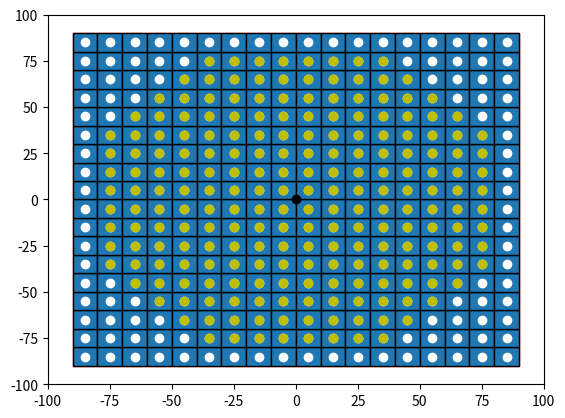

Recreate this plot in Python.

import numpy as np
import matplotlib.pyplot as plt
import matplotlib.patches as mpatches


bounding_box_2=np.array([[ -85, -75, -65, -55, -45, -35, -25, -15, -5, 5, 15, 25, 35, 45, 55, 65, 75, 85, -85, -75, -65, -55, -45, -35, -25, -15, -5, 5, 15, 25, 35, 45, 55, 65, 75, 85, -85, -75, -65, -55, -45, -35, -25, -15, -5, 5, 15, 25, 35, 45, 55, 65, 75, 85, -85, -75, -65, -55, -45, -35, -25, -15, -5, 5, 15, 25, 35, 45, 55, 65, 75, 85, -85, -75, -65, -55, -45, -35, -25, -15, -5, 5, 15, 25, 35, 45, 55, 65, 75, 85, -85, -75, -65, -55, -45, -35, -25, -15, -5, 5, 15, 25, 35, 45, 55, 65, 75, 85, -85, -75, -65, -55, -45, -35, -25, -15, -5, 5, 15, 25, 35, 45, 55, 65, 75, 85, -85, -75, -65, -55, -45, -35, -25, -15, -5, 5, 15, 25, 35, 45, 55, 65, 75, 85, -85, -75, -65, -55, -45, -35, -25, -15, -5, 5, 15, 25, 35, 45, 55, 65, 75, 85, -85, -75, -65, -55, -45, -35, -25, -15, -5, 5, 15, 25, 35, 45, 55, 65, 75, 85, -85, -75, -65, -55, -45, -35, -25, -15, -5, 5, 15, 25, 35, 45, 55, 65, 75, 85, -85, -75, -65, -55, -45, -35, -25, -15, -5, 5, 15, 25, 35, 45, 55, 65, 75, 85, -85, -75, -65, -55, -45, -35, -25, -15, -5, 5, 15, 25, 35, 45, 55, 65, 75, 85, -85, -75, -65, -55, -45, -35, -25, -15, -5, 5, 15, 25, 35, 45, 55, 65, 75, 85, -85, -75, -65, -55, -45, -35, -25, -15, -5, 5, 15, 25, 35, 45, 55, 65, 75, 85, -85, -75, -65, -55, -45, -35, -25, -15, -5, 5, 15, 25, 35, 45, 55, 65, 75, 85, -85, -75, -65, -55, -45, -35, -25, -15, -5, 5, 15, 25, 35, 45, 55, 65, 75, 85, -85, -75, -65, -55, -45, -35, -25, -15, -5, 5, 15, 25, 35, 45, 55, 65, 75, 85 ],[ -85, -85, -85, -85, -85, -85, -85, -85, -85, -85, -85, -85, -85, -85, -85, -85, -85, -85, -75, -75, -75, -75, -75, -75, -75, -75, -75, -75, -75, -75, -75, -75, -75, -75, -75, -75, -65, -65, -65, -65, -65, -65, -65, -65, -65, -65, -65, -65, -65, -65, -65, -65, -65, -65, -55, -55, -55, -55, -55, -55, -55, -55, -55, -55, -55, -55, -55, -55, -55, -55, -55, -55, -45, -45, -45, -45, -45, -45, -45, -45, -45, -45, -45, -45, -45, -45, -45, -45, -45, -45, -35, -35, -35, -35, -35, -35, -35, -35, -35, -35, -35, -35, -35, -35, -35, -35, -35, -35, -25, -25, -25, -25, -25, -25, -25, -25, -25, -25, -25, -25, -25, -25, -25, -25, -25, -25, -15, -15, -15, -15, -15, -15, -15, -15, -15, -15, -15, -15, -15, -15, -15, -15, -15, -15, -5, -5, -5, -5, -5, -5, -5, -5, -5, -5, -5, -5, -5, -5, -5, -5, -5, -5, 5, 5, 5, 5, 5, 5, 5, 5, 5, 5, 5, 5, 5, 5, 5, 5, 5, 5, 15, 15, 15, 15, 15, 15, 15, 15, 15, 15, 15, 15, 15, 15, 15, 15, 15, 15, 25, 25, 25, 25, 25, 25, 25, 25, 25, 25, 25, 25, 25, 25, 25, 25, 25, 25, 35, 35, 35, 35, 35, 35, 35, 35, 35, 35, 35, 35, 35, 35, 35, 35, 35, 35, 45, 45, 45, 45, 45, 45, 45, 45, 45, 45, 45, 45, 45, 45, 45, 45, 45, 45, 55, 55, 55, 55, 55, 55, 55, 55, 55, 55, 55, 55, 55, 55, 55, 55, 55, 55, 65, 65, 65, 65, 65, 65, 65, 65, 65, 65, 65, 65, 65, 65, 65, 65, 65, 65, 75, 75, 75, 75, 75, 75, 75, 75, 75, 75, 75, 75, 75, 75, 75, 75, 75, 75, 85, 85, 85, 85, 85, 85, 85, 85, 85, 85, 85, 85, 85, 85, 85, 85, 85, 85 ]])
a=np.diag(range(15))
#print(a)
#print(len(bounding_box))
#print(bounding_box.size)
#print(bounding_box.shape)
#print(bounding_box.reshape(2,289))
#plt.matshow(bounding_box.reshape(2,289))
#(nrows, ncols) = bounding_box.shape
#pixel_plot=plt.figure() #make plot
#plt.title("bounding box")
fig,ax=plt.subplots()
plt.plot([ -85, -75, -65, -55, -45, -35, -25, -15, -5, 5, 15, 25, 35, 45, 55, 65, 75, 85, -85, -75, -65, -55, -45, -35, -25, -15, -5, 5, 15, 25, 35, 45, 55, 65, 75, 85, -85, -75, -65, -55, -45, -35, -25, -15, -5, 5, 15, 25, 35, 45, 55, 65, 75, 85, -85, -75, -65, -55, -45, -35, -25, -15, -5, 5, 15, 25, 35, 45, 55, 65, 75, 85, -85, -75, -65, -55, -45, -35, -25, -15, -5, 5, 15, 25, 35, 45, 55, 65, 75, 85, -85, -75, -65, -55, -45, -35, -25, -15, -5, 5, 15, 25, 35, 45, 55, 65, 75, 85, -85, -75, -65, -55, -45, -35, -25, -15, -5, 5, 15, 25, 35, 45, 55, 65, 75, 85, -85, -75, -65, -55, -45, -35, -25, -15, -5, 5, 15, 25, 35, 45, 55, 65, 75, 85, -85, -75, -65, -55, -45, -35, -25, -15, -5, 5, 15, 25, 35, 45, 55, 65, 75, 85, -85, -75, -65, -55, -45, -35, -25, -15, -5, 5, 15, 25, 35, 45, 55, 65, 75, 85, -85, -75, -65, -55, -45, -35, -25, -15, -5, 5, 15, 25, 35, 45, 55, 65, 75, 85, -85, -75, -65, -55, -45, -35, -25, -15, -5, 5, 15, 25, 35, 45, 55, 65, 75, 85, -85, -75, -65, -55, -45, -35, -25, -15, -5, 5, 15, 25, 35, 45, 55, 65, 75, 85, -85, -75, -65, -55, -45, -35, -25, -15, -5, 5, 15, 25, 35, 45, 55, 65, 75, 85, -85, -75, -65, -55, -45, -35, -25, -15, -5, 5, 15, 25, 35, 45, 55, 65, 75, 85, -85, -75, -65, -55, -45, -35, -25, -15, -5, 5, 15, 25, 35, 45, 55, 65, 75, 85, -85, -75, -65, -55, -45, -35, -25, -15, -5, 5, 15, 25, 35, 45, 55, 65, 75, 85, -85, -75, -65, -55, -45, -35, -25, -15, -5, 5, 15, 25, 35, 45, 55, 65, 75, 85 ],[ -85, -85, -85, -85, -85, -85, -85, -85, -85, -85, -85, -85, -85, -85, -85, -85, -85, -85, -75, -75, -75, -75, -75, -75, -75, -75, -75, -75, -75, -75, -75, -75, -75, -75, -75, -75, -65, -65, -65, -65, -65, -65, -65, -65, -65, -65, -65, -65, -65, -65, -65, -65, -65, -65, -55, -55, -55, -55, -55, -55, -55, -55, -55, -55, -55, -55, -55, -55, -55, -55, -55, -55, -45, -45, -45, -45, -45, -45, -45, -45, -45, -45, -45, -45, -45, -45, -45, -45, -45, -45, -35, -35, -35, -35, -35, -35, -35, -35, -35, -35, -35, -35, -35, -35, -35, -35, -35, -35, -25, -25, -25, -25, -25, -25, -25, -25, -25, -25, -25, -25, -25, -25, -25, -25, -25, -25, -15, -15, -15, -15, -15, -15, -15, -15, -15, -15, -15, -15, -15, -15, -15, -15, -15, -15, -5, -5, -5, -5, -5, -5, -5, -5, -5, -5, -5, -5, -5, -5, -5, -5, -5, -5, 5, 5, 5, 5, 5, 5, 5, 5, 5, 5, 5, 5, 5, 5, 5, 5, 5, 5, 15, 15, 15, 15, 15, 15, 15, 15, 15, 15, 15, 15, 15, 15, 15, 15, 15, 15, 25, 25, 25, 25, 25, 25, 25, 25, 25, 25, 25, 25, 25, 25, 25, 25, 25, 25, 35, 35, 35, 35, 35, 35, 35, 35, 35, 35, 35, 35, 35, 35, 35, 35, 35, 35, 45, 45, 45, 45, 45, 45, 45, 45, 45, 45, 45, 45, 45, 45, 45, 45, 45, 45, 55, 55, 55, 55, 55, 55, 55, 55, 55, 55, 55, 55, 55, 55, 55, 55, 55, 55, 65, 65, 65, 65, 65, 65, 65, 65, 65, 65, 65, 65, 65, 65, 65, 65, 65, 65, 75, 75, 75, 75, 75, 75, 75, 75, 75, 75, 75, 75, 75, 75, 75, 75, 75, 75, 85, 85, 85, 85, 85, 85, 85, 85, 85, 85, 85, 85, 85, 85, 85, 85, 85, 85 ], 'wo')
for item in range(bounding_box_2.shape[1]):
    recy=mpatches.Rectangle((bounding_box_2[0][item]-5,bounding_box_2[1][item]-5), 10, 10, ec="red")  
    ax.add_patch(recy) 
    #recy=mpatches.Rectangle((bounding_box_1[item][0]-5,bounding_box_1[item][1]-5), 10, 10, ec="none")
    #ax.add_patch(recy)

circ=mpatches.Circle((0, 0), 83.6505, ec="black", fc="none")
ax.plot([0],[0],'ko')
ax.add_patch(circ)
#ax.plot([ -25, -15, -5, 5, 15, 25, -45, -35, -25, 25, 35, 45, -55, -45, 45, 55, -65, -55, 55, 65, -75, -65, 65, 75, -75, 75, -85, -75, 75, 85, -85, 85, -85, 85, -85, 85, -85, 85, -85, -75, 75, 85, -75, 75, -75, -65, 65, 75, -65, -55, 55, 65, -55, -45, 45, 55, -45, -35, -25, 25, 35, 45, -25, -15, -5, 5, 15, 25 ],[ -85, -85, -85, -85, -85, -85, -75, -75, -75, -75, -75, -75, -65, -65, -65, -65, -55, -55, -55, -55, -45, -45, -45, -45, -35, -35, -25, -25, -25, -25, -15, -15, -5, -5, 5, 5, 15, 15, 25, 25, 25, 25, 35, 35, 45, 45, 45, 45, 55, 55, 55, 55, 65, 65, 65, 65, 75, 75, 75, 75, 75, 75, 85, 85, 85, 85, 85, 85 ],'bo')
#ax.plot([ -25, -15, -5, 5, 15, 25, -45, 45, -55, 55, -65, 65, -75, 75, -85, 85, -85, 85, -85, 85, -85, 85, -85, 85, -85, 85, -75, 75, -65, 65, -55, 55, -45, 45, -25, -15, -5, 5, 15, 25, ],[ -85, -85, -85, -85, -85, -85, -75, -75, -65, -65, -55, -55, -45, -45, -25, -25, -15, -15, -5, -5, 5, 5, 15, 15, 25, 25, 45, 45, 55, 55, 65, 65, 75, 75, 85, 85, 85, 85, 85, 85,  ], 'go' )
ax.plot([ -35, -25, -15, -5, 5, 15, 25, 35, -45, -35, -25, -15, -5, 5, 15, 25, 35, 45, -55, -45, -35, -25, -15, -5, 5, 15, 25, 35, 45, 55, -65, -55, -45, -35, -25, -15, -5, 5, 15, 25, 35, 45, 55, 65, -75, -65, -55, -45, -35, -25, -15, -5, 5, 15, 25, 35, 45, 55, 65, 75, -75, -65, -55, -45, -35, -25, -15, -5, 5, 15, 25, 35, 45, 55, 65, 75, -75, -65, -55, -45, -35, -25, -15, -5, 5, 15, 25, 35, 45, 55, 65, 75, -75, -65, -55, -45, -35, -25, -15, -5, 5, 15, 25, 35, 45, 55, 65, 75, -75, -65, -55, -45, -35, -25, -15, -5, 5, 15, 25, 35, 45, 55, 65, 75, -75, -65, -55, -45, -35, -25, -15, -5, 5, 15, 25, 35, 45, 55, 65, 75, -75, -65, -55, -45, -35, -25, -15, -5, 5, 15, 25, 35, 45, 55, 65, 75, -75, -65, -55, -45, -35, -25, -15, -5, 5, 15, 25, 35, 45, 55, 65, 75, -65, -55, -45, -35, -25, -15, -5, 5, 15, 25, 35, 45, 55, 65, -55, -45, -35, -25, -15, -5, 5, 15, 25, 35, 45, 55, -45, -35, -25, -15, -5, 5, 15, 25, 35, 45, -35, -25, -15, -5, 5, 15, 25, 35 ],[ -75, -75, -75, -75, -75, -75, -75, -75, -65, -65, -65, -65, -65, -65, -65, -65, -65, -65, -55, -55, -55, -55, -55, -55, -55, -55, -55, -55, -55, -55, -45, -45, -45, -45, -45, -45, -45, -45, -45, -45, -45, -45, -45, -45, -35, -35, -35, -35, -35, -35, -35, -35, -35, -35, -35, -35, -35, -35, -35, -35, -25, -25, -25, -25, -25, -25, -25, -25, -25, -25, -25, -25, -25, -25, -25, -25, -15, -15, -15, -15, -15, -15, -15, -15, -15, -15, -15, -15, -15, -15, -15, -15, -5, -5, -5, -5, -5, -5, -5, -5, -5, -5, -5, -5, -5, -5, -5, -5, 5, 5, 5, 5, 5, 5, 5, 5, 5, 5, 5, 5, 5, 5, 5, 5, 15, 15, 15, 15, 15, 15, 15, 15, 15, 15, 15, 15, 15, 15, 15, 15, 25, 25, 25, 25, 25, 25, 25, 25, 25, 25, 25, 25, 25, 25, 25, 25, 35, 35, 35, 35, 35, 35, 35, 35, 35, 35, 35, 35, 35, 35, 35, 35, 45, 45, 45, 45, 45, 45, 45, 45, 45, 45, 45, 45, 45, 45, 55, 55, 55, 55, 55, 55, 55, 55, 55, 55, 55, 55, 65, 65, 65, 65, 65, 65, 65, 65, 65, 65, 75, 75, 75, 75, 75, 75, 75, 75  ],'yo')
#ax.grid()
for item in range(bounding_box_2.shape[1]):
    recy=mpatches.Rectangle((bounding_box_2[0][item]-5,bounding_box_2[1][item]-5), 10, 10, ec="black")  
    ax.add_patch(recy) 
    #recy=mpatches.Rectangle((bounding_box_1[item][0]-5,bounding_box_1[item][1]-5), 10, 10, ec="none")
    #ax.add_patch(recy)

plt.axis([-100, 100, -100, 100])
plt.show()

